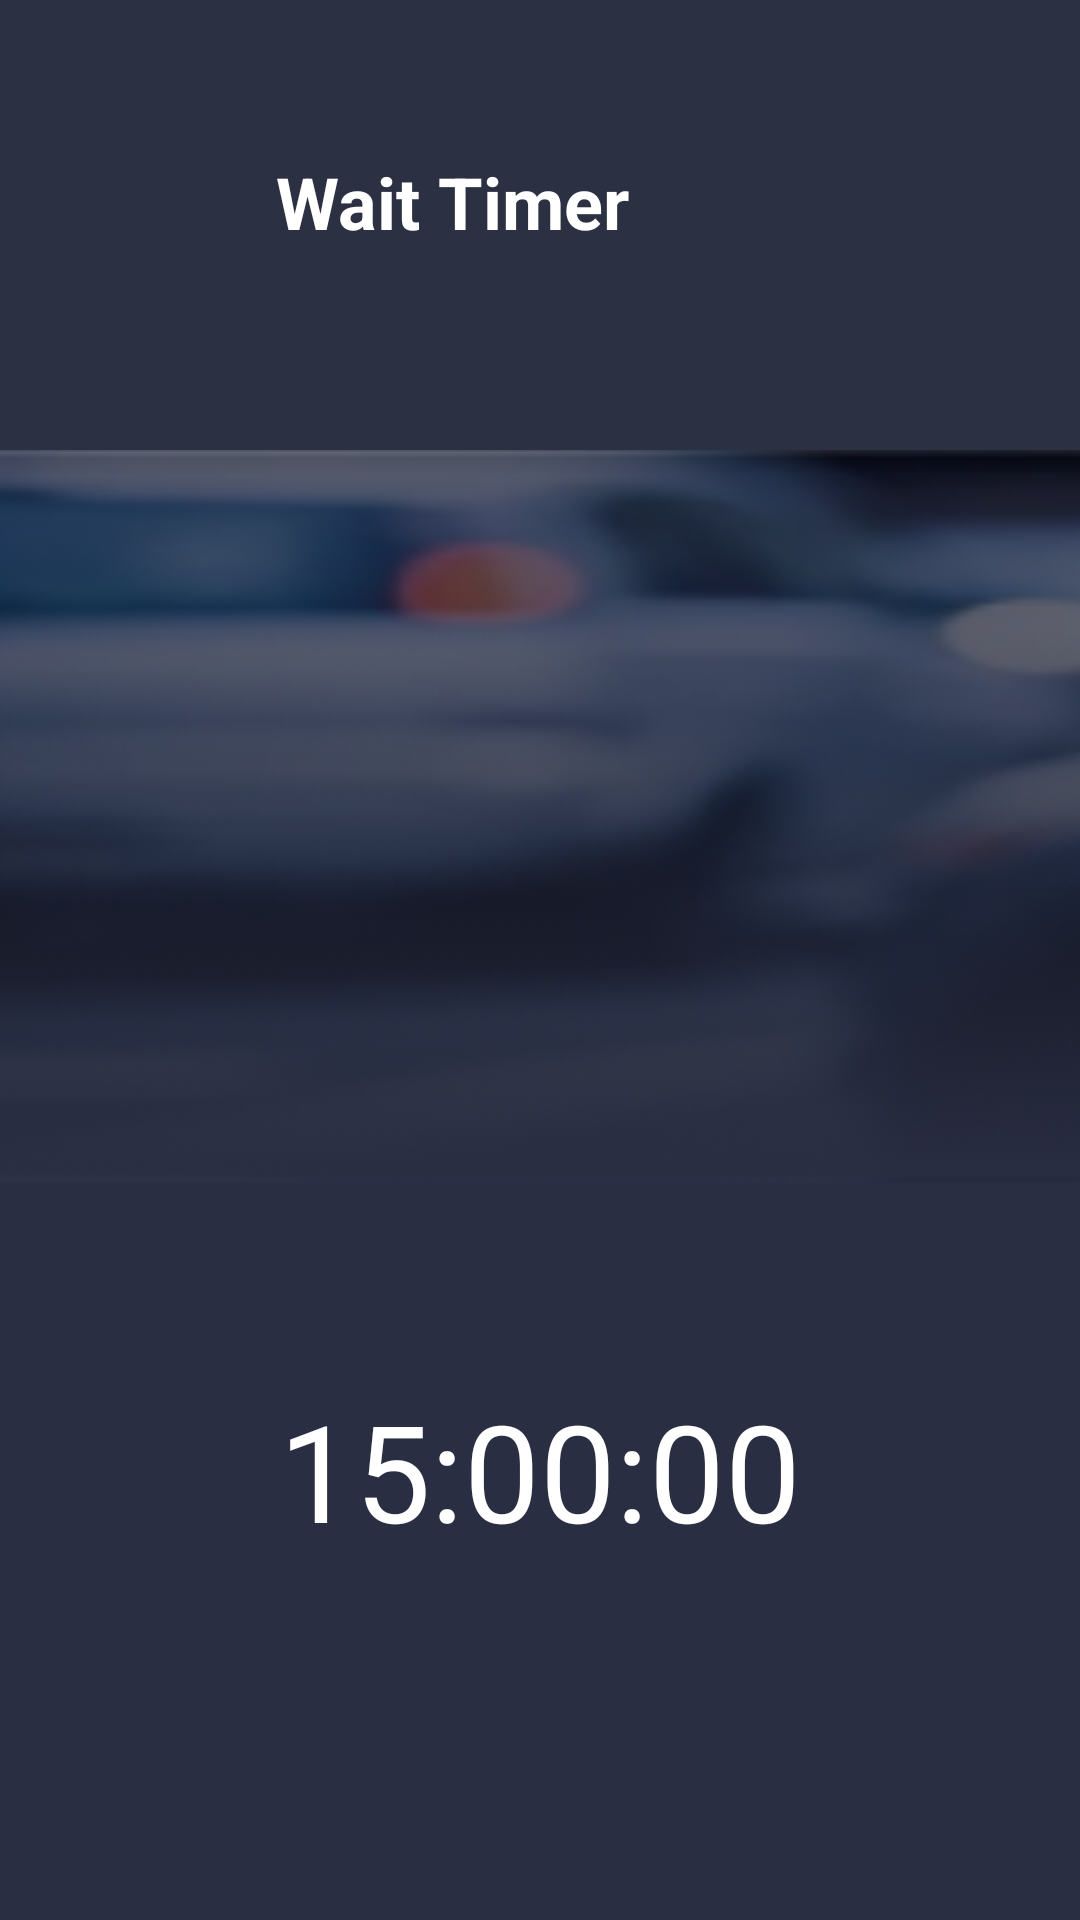

Produce the Android XML layout that renders to this screen, including the resource entries it uses.
<!-- AndroidManifest.xml: application theme Theme.Pr12_kolpackov -->
<!-- res/layout/activity_timer.xml -->
<?xml version="1.0" encoding="utf-8"?>
<androidx.constraintlayout.widget.ConstraintLayout
    xmlns:android="http://schemas.android.com/apk/res/android"
    xmlns:app="http://schemas.android.com/apk/res-auto"
    xmlns:tools="http://schemas.android.com/tools"
    android:layout_width="match_parent"
    android:layout_height="match_parent"
    tools:context=".Settings">

    <ImageView
        android:layout_width="413dp"
        android:layout_height="746dp"
        android:layout_marginTop="148dp"
        android:background="@drawable/black"
        app:layout_constraintStart_toStartOf="parent"
        app:layout_constraintTop_toTopOf="parent"></ImageView>

    <ImageView
        android:id="@+id/imageView11"
        android:layout_width="411dp"
        android:layout_height="150dp"
        android:background="#2C3043"
        app:layout_constraintStart_toStartOf="parent"
        app:layout_constraintTop_toTopOf="parent"></ImageView>

    <TextView
        android:id="@+id/tv1"
        android:layout_width="wrap_content"
        android:layout_height="wrap_content"
        android:layout_marginStart="92dp"
        android:layout_marginTop="51dp"
        android:text="Wait Timer"
        android:textColor="@color/white"
        android:textSize="24dp"
        android:textStyle="bold"
        app:layout_constraintStart_toStartOf="parent"
        app:layout_constraintTop_toTopOf="parent"></TextView>

    <TextView
        android:id="@+id/timer1"
        android:layout_width="wrap_content"
        android:layout_height="wrap_content"
        android:layout_marginTop="460dp"
        android:text="15:00:00"
        android:textColor="@color/white"
        android:textSize="45dp"
        app:layout_constraintEnd_toEndOf="parent"
        app:layout_constraintStart_toStartOf="parent"
        app:layout_constraintTop_toTopOf="parent"></TextView>

    <Button
        android:id="@+id/bt1"
        android:layout_width="415dp"
        android:layout_height="60dp"
        android:layout_marginTop="728dp"
        android:background="@drawable/round_bt"
        app:layout_constraintStart_toStartOf="parent"
        app:layout_constraintTop_toTopOf="parent"
        android:textSize="18dp"
        android:textStyle="bold"
        android:textColor="@color/white"
        android:text="Start"></Button>

    <Button
        android:id="@+id/bt2"
        android:layout_width="415dp"
        android:layout_height="60dp"
        android:layout_marginTop="804dp"
        android:background="@drawable/round_bt3"
        app:layout_constraintStart_toStartOf="parent"
        app:layout_constraintTop_toTopOf="parent"
        android:textSize="18dp"
        android:textStyle="bold"
        android:textColor="@color/white"
        android:text="Cancel"></Button>


</androidx.constraintlayout.widget.ConstraintLayout>
<!-- resources referenced by this layout -->
<resources>
  <!-- drawable black: png bitmap (drawable, 42946 bytes) -->
  <!-- drawable round_bt (drawable) -->
  <?xml version="1.0" encoding="utf-8"?>
  <shape xmlns:android="http://schemas.android.com/apk/res/android">
  
      <solid
          android:color="#FFC533"
          ></solid>
      <corners
          android:bottomRightRadius="20dp"
          android:bottomLeftRadius="20dp"
          android:topRightRadius="20dp"
          android:topLeftRadius="20dp"></corners>
  
  </shape>
  <!-- drawable round_bt3 (drawable) -->
  <?xml version="1.0" encoding="utf-8"?>
  <shape xmlns:android="http://schemas.android.com/apk/res/android">
  
      <solid
          android:color="#ba66ff"
          ></solid>
      <corners
          android:bottomRightRadius="20dp"
          android:bottomLeftRadius="20dp"
          android:topRightRadius="20dp"
          android:topLeftRadius="20dp"></corners>
  
  </shape>
  <style name="Theme.Pr12_kolpackov" parent="Theme.AppCompat.DayNight.NoActionBar">
          
          <item name="colorPrimary">@color/purple_500</item>
          <item name="colorPrimaryVariant">@color/purple_700</item>
          <item name="colorOnPrimary">@color/white</item>
          
          <item name="colorSecondary">@color/teal_200</item>
          <item name="colorSecondaryVariant">@color/teal_700</item>
          <item name="colorOnSecondary">@color/black</item>
          
          <item name="android:statusBarColor" tools:targetApi="l">?attr/colorPrimaryVariant</item>
          
      </style>
  <!-- not gathered from this repository: default colours our renderer supplied (Android Studio template values) -->
  <color name="purple_500">#FF6200EE</color>
  <color name="purple_700">#FF3700B3</color>
  <color name="teal_200">#FF03DAC5</color>
  <color name="teal_700">#FF018786</color>
  <color name="black">#FF000000</color>
  <color name="white">#FFFFFFFF</color>
</resources>
